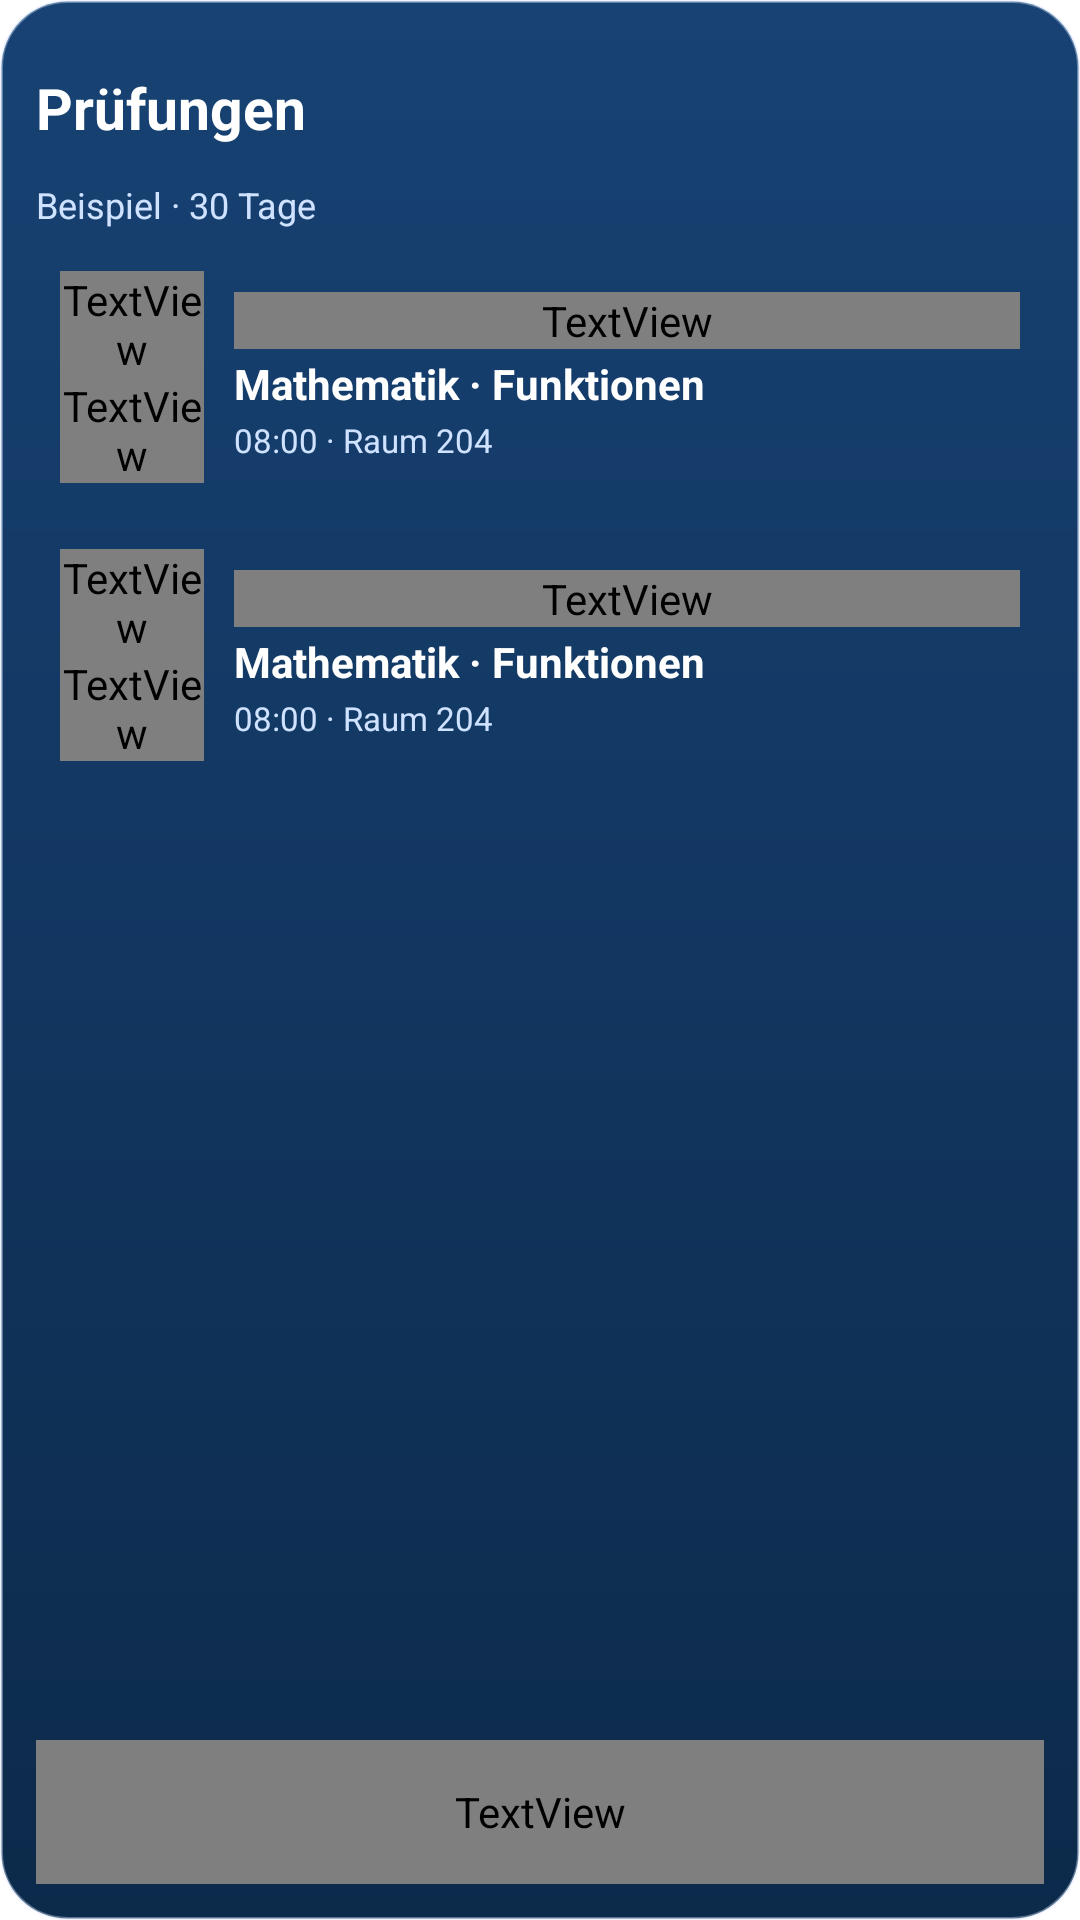

This screen was rendered from an Android layout file. Write that file and the resources it references.
<!-- AndroidManifest.xml: application theme Theme.ExamCountdown -->
<!-- res/layout/widget_exam_list_preview.xml -->
<LinearLayout xmlns:android="http://schemas.android.com/apk/res/android"
        android:id="@+id/listWidgetRoot"
        android:layout_width="match_parent"
        android:layout_height="match_parent"
        android:background="@drawable/widget_card_background"
        android:orientation="vertical"
        android:padding="12dp">
    <LinearLayout
        android:layout_width="match_parent"
        android:layout_height="48dp"
        android:orientation="horizontal"
        android:gravity="center_vertical">
        <TextView
        android:id="@+id/listWidgetHeader"
        android:layout_width="0dp"
        android:layout_height="wrap_content"
        android:layout_weight="1"
        android:text="@string/widget_exams_title"
        android:textSize="19sp"
        android:textStyle="bold"
        android:maxLines="2"
        android:ellipsize="end"
        android:textColor="@color/widget_on_surface" />
        <ImageButton
        android:id="@+id/listWidgetConfigure"
        android:layout_width="48dp"
        android:layout_height="48dp"
        android:padding="13dp"
        android:background="@android:color/transparent"
        android:src="@drawable/widget_settings"
        android:contentDescription="@string/widget_configure" />
        <ImageButton
        android:id="@+id/listWidgetRefresh"
        android:layout_width="48dp"
        android:layout_height="48dp"
        android:padding="13dp"
        android:background="@android:color/transparent"
        android:src="@drawable/widget_refresh"
        android:contentDescription="@string/widget_refresh" />
    </LinearLayout>
    <TextView
        android:id="@+id/listWidgetSubtitle"
        android:layout_width="match_parent"
        android:layout_height="wrap_content"
        android:text="@string/widget_preview_window"
        android:textSize="12sp"
        android:textColor="@color/widget_muted"
        android:singleLine="true"
        android:ellipsize="end" />
    <TextView
        android:id="@+id/listEmptyState"
        android:layout_width="match_parent"
        android:layout_height="wrap_content"
        android:padding="12dp"
        android:text="@string/widget_empty"
        android:textSize="13sp"
        android:textColor="@color/widget_muted"
        android:visibility="gone" />
    <LinearLayout
        android:layout_width="match_parent"
        android:layout_height="0dp"
        android:layout_weight="1"
        android:layout_marginTop="6dp"
        android:orientation="vertical">
        <include layout="@layout/widget_exam_list_row" />
        <include layout="@layout/widget_exam_list_row" />
    </LinearLayout>
    <TextView
        android:id="@+id/listWidgetOpenTimetable"
        android:layout_width="match_parent"
        android:layout_height="48dp"
        android:gravity="center_vertical"
        android:text="@string/widget_open_timetable"
        android:textSize="12sp"
        android:textStyle="bold"
        android:textColor="@color/widget_accent"
        android:singleLine="true"
        android:ellipsize="end" />
</LinearLayout>
<!-- res/layout/widget_exam_list_row.xml (included above) -->
<LinearLayout xmlns:android="http://schemas.android.com/apk/res/android"
        android:id="@+id/widgetRowRoot"
        android:layout_width="match_parent"
        android:layout_height="wrap_content"
        android:layout_marginBottom="6dp"
        android:minHeight="74dp"
        android:background="@drawable/widget_row_background"
        android:orientation="horizontal"
        android:gravity="center_vertical"
        android:paddingStart="8dp"
        android:paddingEnd="8dp"
        android:paddingTop="4dp"
        android:paddingBottom="4dp">
    <LinearLayout
        android:layout_width="48dp"
        android:layout_height="wrap_content"
        android:minHeight="48dp"
        android:background="@drawable/widget_date_background"
        android:orientation="vertical"
        android:gravity="center"
        android:paddingTop="4dp"
        android:paddingBottom="4dp"
        android:importantForAccessibility="noHideDescendants">
        <TextView
        android:id="@+id/widgetRowDay"
        android:layout_width="match_parent"
        android:layout_height="wrap_content"
        android:text="@string/widget_preview_day"
        android:gravity="center"
        android:textSize="22sp"
        android:textStyle="bold"
        android:includeFontPadding="false"
        android:textColor="@color/widget_chip_text" />
        <TextView
        android:id="@+id/widgetRowMonth"
        android:layout_width="match_parent"
        android:layout_height="wrap_content"
        android:text="@string/widget_preview_month"
        android:gravity="center"
        android:textSize="11sp"
        android:textStyle="bold"
        android:includeFontPadding="false"
        android:textColor="@color/widget_chip_text" />
    </LinearLayout>
    <LinearLayout
        android:layout_width="0dp"
        android:layout_height="wrap_content"
        android:layout_weight="1"
        android:layout_marginStart="10dp"
        android:orientation="vertical">
        <TextView
        android:id="@+id/widgetRowKind"
        android:text="@string/widget_preview_kind"
        android:layout_width="match_parent"
        android:layout_height="wrap_content"
        android:textSize="11sp"
        android:textColor="@color/widget_accent"
        android:singleLine="true"
        android:ellipsize="end" />
        <TextView
        android:id="@+id/widgetRowTitle"
        android:text="@string/widget_preview_exam"
        android:layout_width="match_parent"
        android:layout_height="wrap_content"
        android:layout_marginTop="2dp"
        android:textSize="14sp"
        android:textStyle="bold"
        android:textColor="@color/widget_on_surface"
        android:singleLine="true"
        android:ellipsize="end" />
        <TextView
        android:id="@+id/widgetRowDetails"
        android:text="@string/widget_preview_row_time"
        android:layout_width="match_parent"
        android:layout_height="wrap_content"
        android:layout_marginTop="2dp"
        android:textSize="11sp"
        android:textColor="@color/widget_muted"
        android:singleLine="true"
        android:ellipsize="end" />
    </LinearLayout>
</LinearLayout>
<!-- resources referenced by this layout -->
<resources>
  <color name="widget_accent">#B6CBE2</color>
  <color name="widget_chip_text">#E4EAF0</color>
  <color name="widget_muted">#CFE2FF</color>
  <color name="widget_on_surface">#FFFFFF</color>
  <!-- drawable widget_card_background (drawable) -->
  <shape xmlns:android="http://schemas.android.com/apk/res/android" android:shape="rectangle">
      <corners android:radius="22dp" />
      <gradient
          android:angle="320"
          android:startColor="#174273"
          android:centerColor="#123660"
          android:endColor="#0C2A4A" />
      <stroke
          android:width="1dp"
          android:color="#66D6E6FF" />
  </shape>
  <!-- drawable widget_date_background (drawable) -->
  <shape xmlns:android="http://schemas.android.com/apk/res/android" android:shape="rectangle">
      <corners android:radius="12dp" />
      <solid android:color="@color/widget_chip_bg" />
  </shape>
  <!-- drawable widget_refresh (drawable) -->
  <vector xmlns:android="http://schemas.android.com/apk/res/android" android:width="24dp" android:height="24dp" android:viewportWidth="24" android:viewportHeight="24">
      <path android:fillColor="@color/widget_accent" android:pathData="M17.65,6.35C16.2,4.9 14.21,4 12,4c-4.42,0 -8,3.58 -8,8s3.58,8 8,8c3.73,0 6.84,-2.55 7.73,-6h-2.08c-0.82,2.33 -3.04,4 -5.65,4 -3.31,0 -6,-2.69 -6,-6s2.69,-6 6,-6c1.66,0 3.14,0.69 4.22,1.78L13,11h7V4l-2.35,2.35z" />
  </vector>
  <!-- drawable widget_row_background (drawable) -->
  <shape xmlns:android="http://schemas.android.com/apk/res/android" android:shape="rectangle">
      <solid android:color="@color/widget_row_bg" />
      <corners android:radius="14dp" />
  </shape>
  <!-- drawable widget_settings (drawable) -->
  <vector xmlns:android="http://schemas.android.com/apk/res/android"
      android:width="24dp" android:height="24dp"
      android:viewportWidth="24" android:viewportHeight="24">
      <path android:fillColor="@color/widget_accent" android:fillType="evenOdd"
          android:pathData="M10,2h4l1,3l2,1l3,-1l2,4l-2,2v2l2,2l-2,4l-3,-1l-2,1l-1,3h-4l-1,-3l-2,-1l-3,1l-2,-4l2,-2v-2l-2,-2l2,-4l3,1l2,-1zM12,8a4,4 0,1 0,0,8a4,4 0,1 0,0,-8" />
  </vector>
  <string name="widget_configure">Widget einstellen</string>
  <string name="widget_empty">Keine Einträge im Zeitraum</string>
  <string name="widget_exams_title">Prüfungen</string>
  <string name="widget_open_timetable">Stundenplan öffnen  ›</string>
  <string name="widget_preview_day">06</string>
  <string name="widget_preview_exam">Mathematik · Funktionen</string>
  <string name="widget_preview_kind">Prüfung · in 2 Tagen</string>
  <string name="widget_preview_month">OKT</string>
  <string name="widget_preview_row_time">08:00 · Raum 204</string>
  <string name="widget_preview_window">Beispiel · 30 Tage</string>
  <string name="widget_refresh">Kalender aktualisieren</string>
  <style name="Theme.ExamCountdown" parent="Theme.Material3.DayNight.NoActionBar">
          <item name="android:windowBackground">@android:color/white</item>
          <item name="android:statusBarColor">@android:color/transparent</item>
          <item name="android:navigationBarColor">@android:color/black</item>
          <item name="android:windowLightStatusBar" tools:targetApi="m">false</item>
      </style>
  <color name="widget_chip_bg">#30373F</color>
  <color name="widget_row_bg">#2B3139</color>
</resources>
